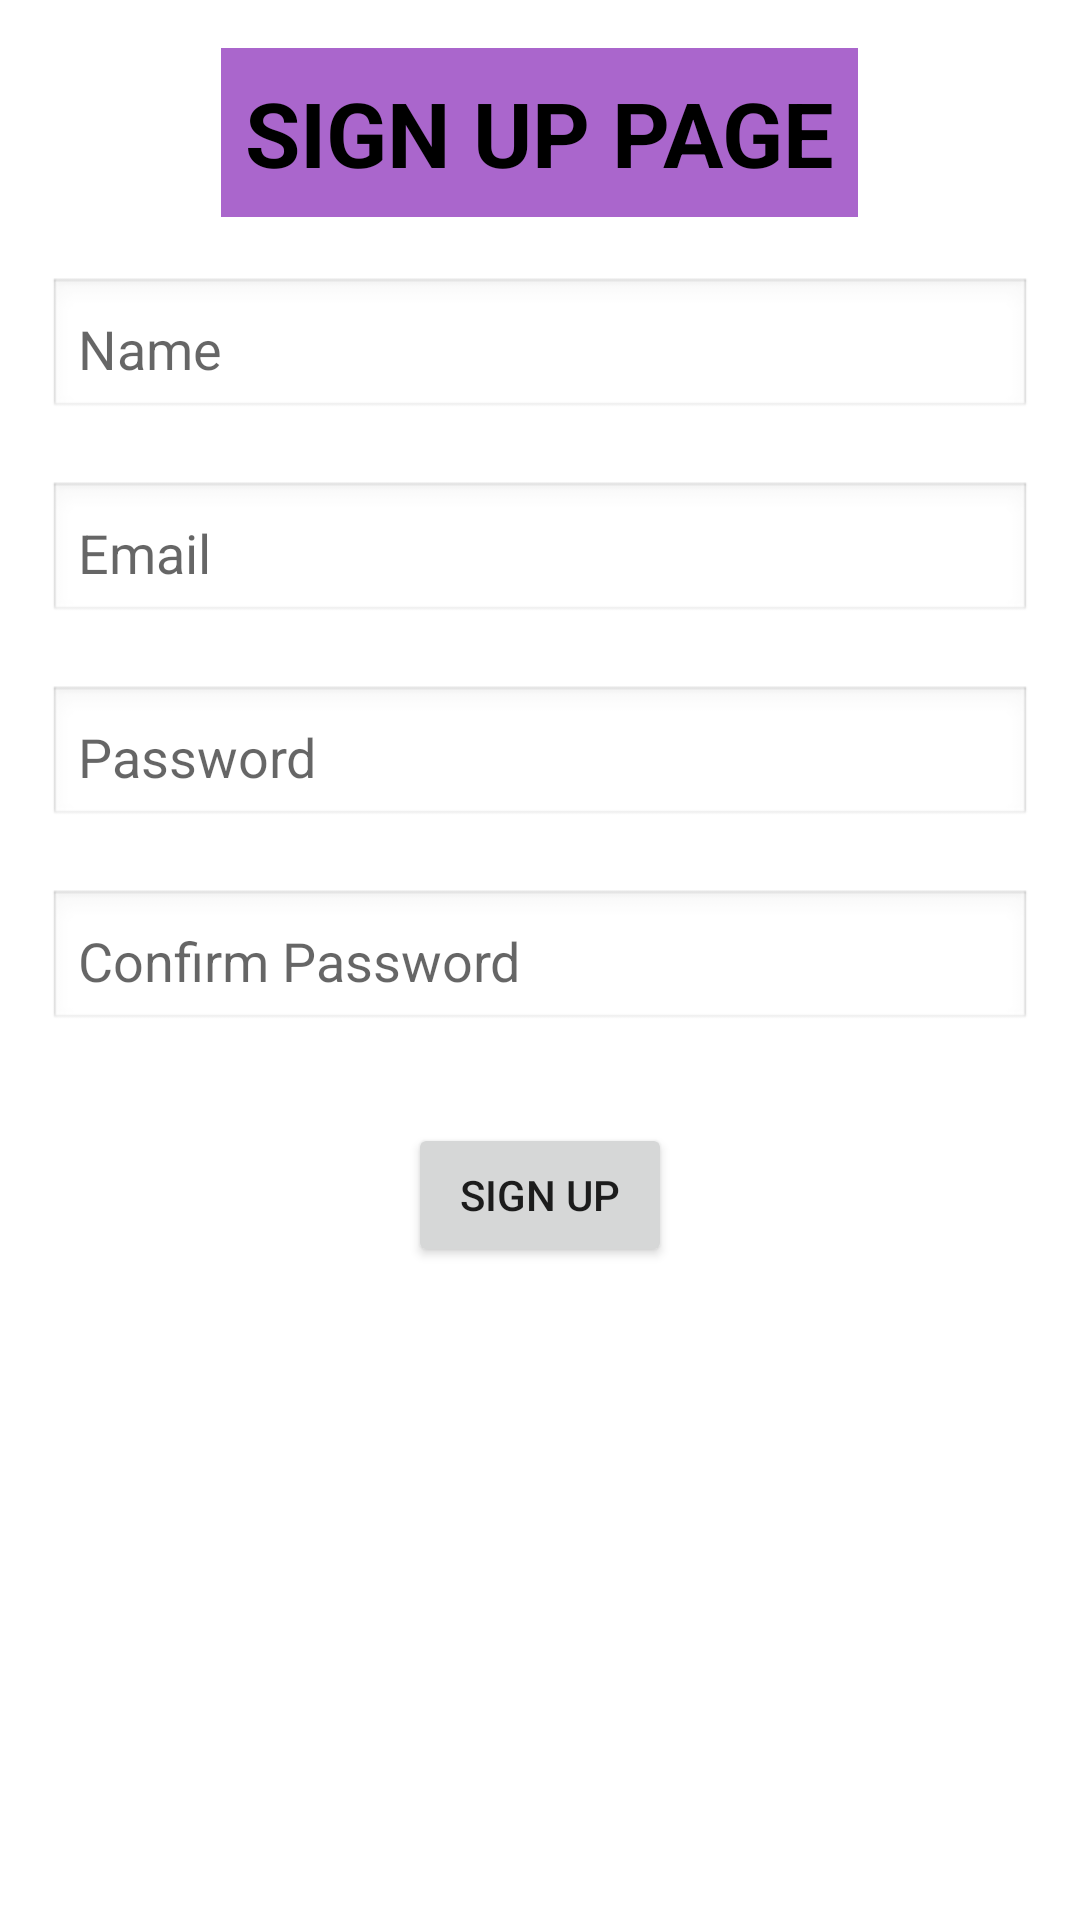

This screen was rendered from an Android layout file. Write that file and the resources it references.
<!-- AndroidManifest.xml: application theme Theme.SKApp -->
<!-- res/layout/registerpage.xml -->
<?xml version="1.0" encoding="utf-8"?>
<RelativeLayout xmlns:android="http://schemas.android.com/apk/res/android"
    android:layout_width="match_parent"
    android:layout_height="match_parent">

    <LinearLayout
        android:layout_width="match_parent"
        android:layout_height="wrap_content"
        android:orientation="vertical"
        android:padding="16dp"
        android:gravity="center_horizontal">

        <TextView
            android:layout_width="wrap_content"
            android:layout_height="wrap_content"
            android:text="SIGN UP PAGE"
            android:id="@+id/textview"
            android:textSize="30sp"
            android:textStyle="bold"
            android:textColor="@android:color/black"
            android:background="@android:color/holo_purple"
            android:padding="8dp"
            android:gravity="center"/>

        <EditText
            android:id="@+id/editTextUserName"
            android:layout_width="match_parent"
            android:layout_height="wrap_content"
            android:hint="Name"
            android:layout_marginTop="20dp"
            android:padding="10dp"
            android:background="@android:drawable/edit_text"
            android:textSize="18sp"/>

        <EditText
            android:id="@+id/editTextEmail"
            android:layout_width="match_parent"
            android:layout_height="wrap_content"
            android:hint="Email"
            android:layout_marginTop="20dp"
            android:padding="10dp"
            android:background="@android:drawable/edit_text"
            android:textSize="18sp"
            android:inputType="textEmailAddress"/>

        <EditText
            android:id="@+id/editTextPassword"
            android:layout_width="match_parent"
            android:layout_height="wrap_content"
            android:hint="Password"
            android:layout_marginTop="20dp"
            android:padding="10dp"
            android:background="@android:drawable/edit_text"
            android:textSize="18sp"
            android:inputType="textPassword"/>

        <EditText
            android:id="@+id/editTextConfirmPassword"
            android:layout_width="match_parent"
            android:layout_height="wrap_content"
            android:hint="Confirm Password"
            android:layout_marginTop="20dp"
            android:padding="10dp"
            android:background="@android:drawable/edit_text"
            android:textSize="18sp"
            android:inputType="textPassword"/>

        <Button
            android:id="@+id/buttonSignUp"
            android:layout_width="wrap_content"
            android:layout_height="wrap_content"
            android:layout_marginTop="30dp"
            android:text="Sign Up"
            android:padding="10dp"/>
    </LinearLayout>
</RelativeLayout>
<!-- resources referenced by this layout -->
<resources>
  <style name="Theme.SKApp" parent="Theme.MaterialComponents.DayNight.DarkActionBar">
          
          <item name="colorPrimary">@color/purple_500</item>
          <item name="colorPrimaryVariant">@color/purple_700</item>
          <item name="colorOnPrimary">@color/white</item>
          
          <item name="colorSecondary">@color/teal_200</item>
          <item name="colorSecondaryVariant">@color/teal_700</item>
          <item name="colorOnSecondary">@color/black</item>
          
          <item name="android:statusBarColor">?attr/colorPrimaryVariant</item>
          
      </style>
  <!-- not gathered from this repository: default colours our renderer supplied (Android Studio template values) -->
  <color name="purple_500">#FF6200EE</color>
  <color name="purple_700">#FF3700B3</color>
  <color name="teal_200">#FF03DAC5</color>
  <color name="teal_700">#FF018786</color>
  <color name="black">#FF000000</color>
  <color name="white">#FFFFFFFF</color>
</resources>
